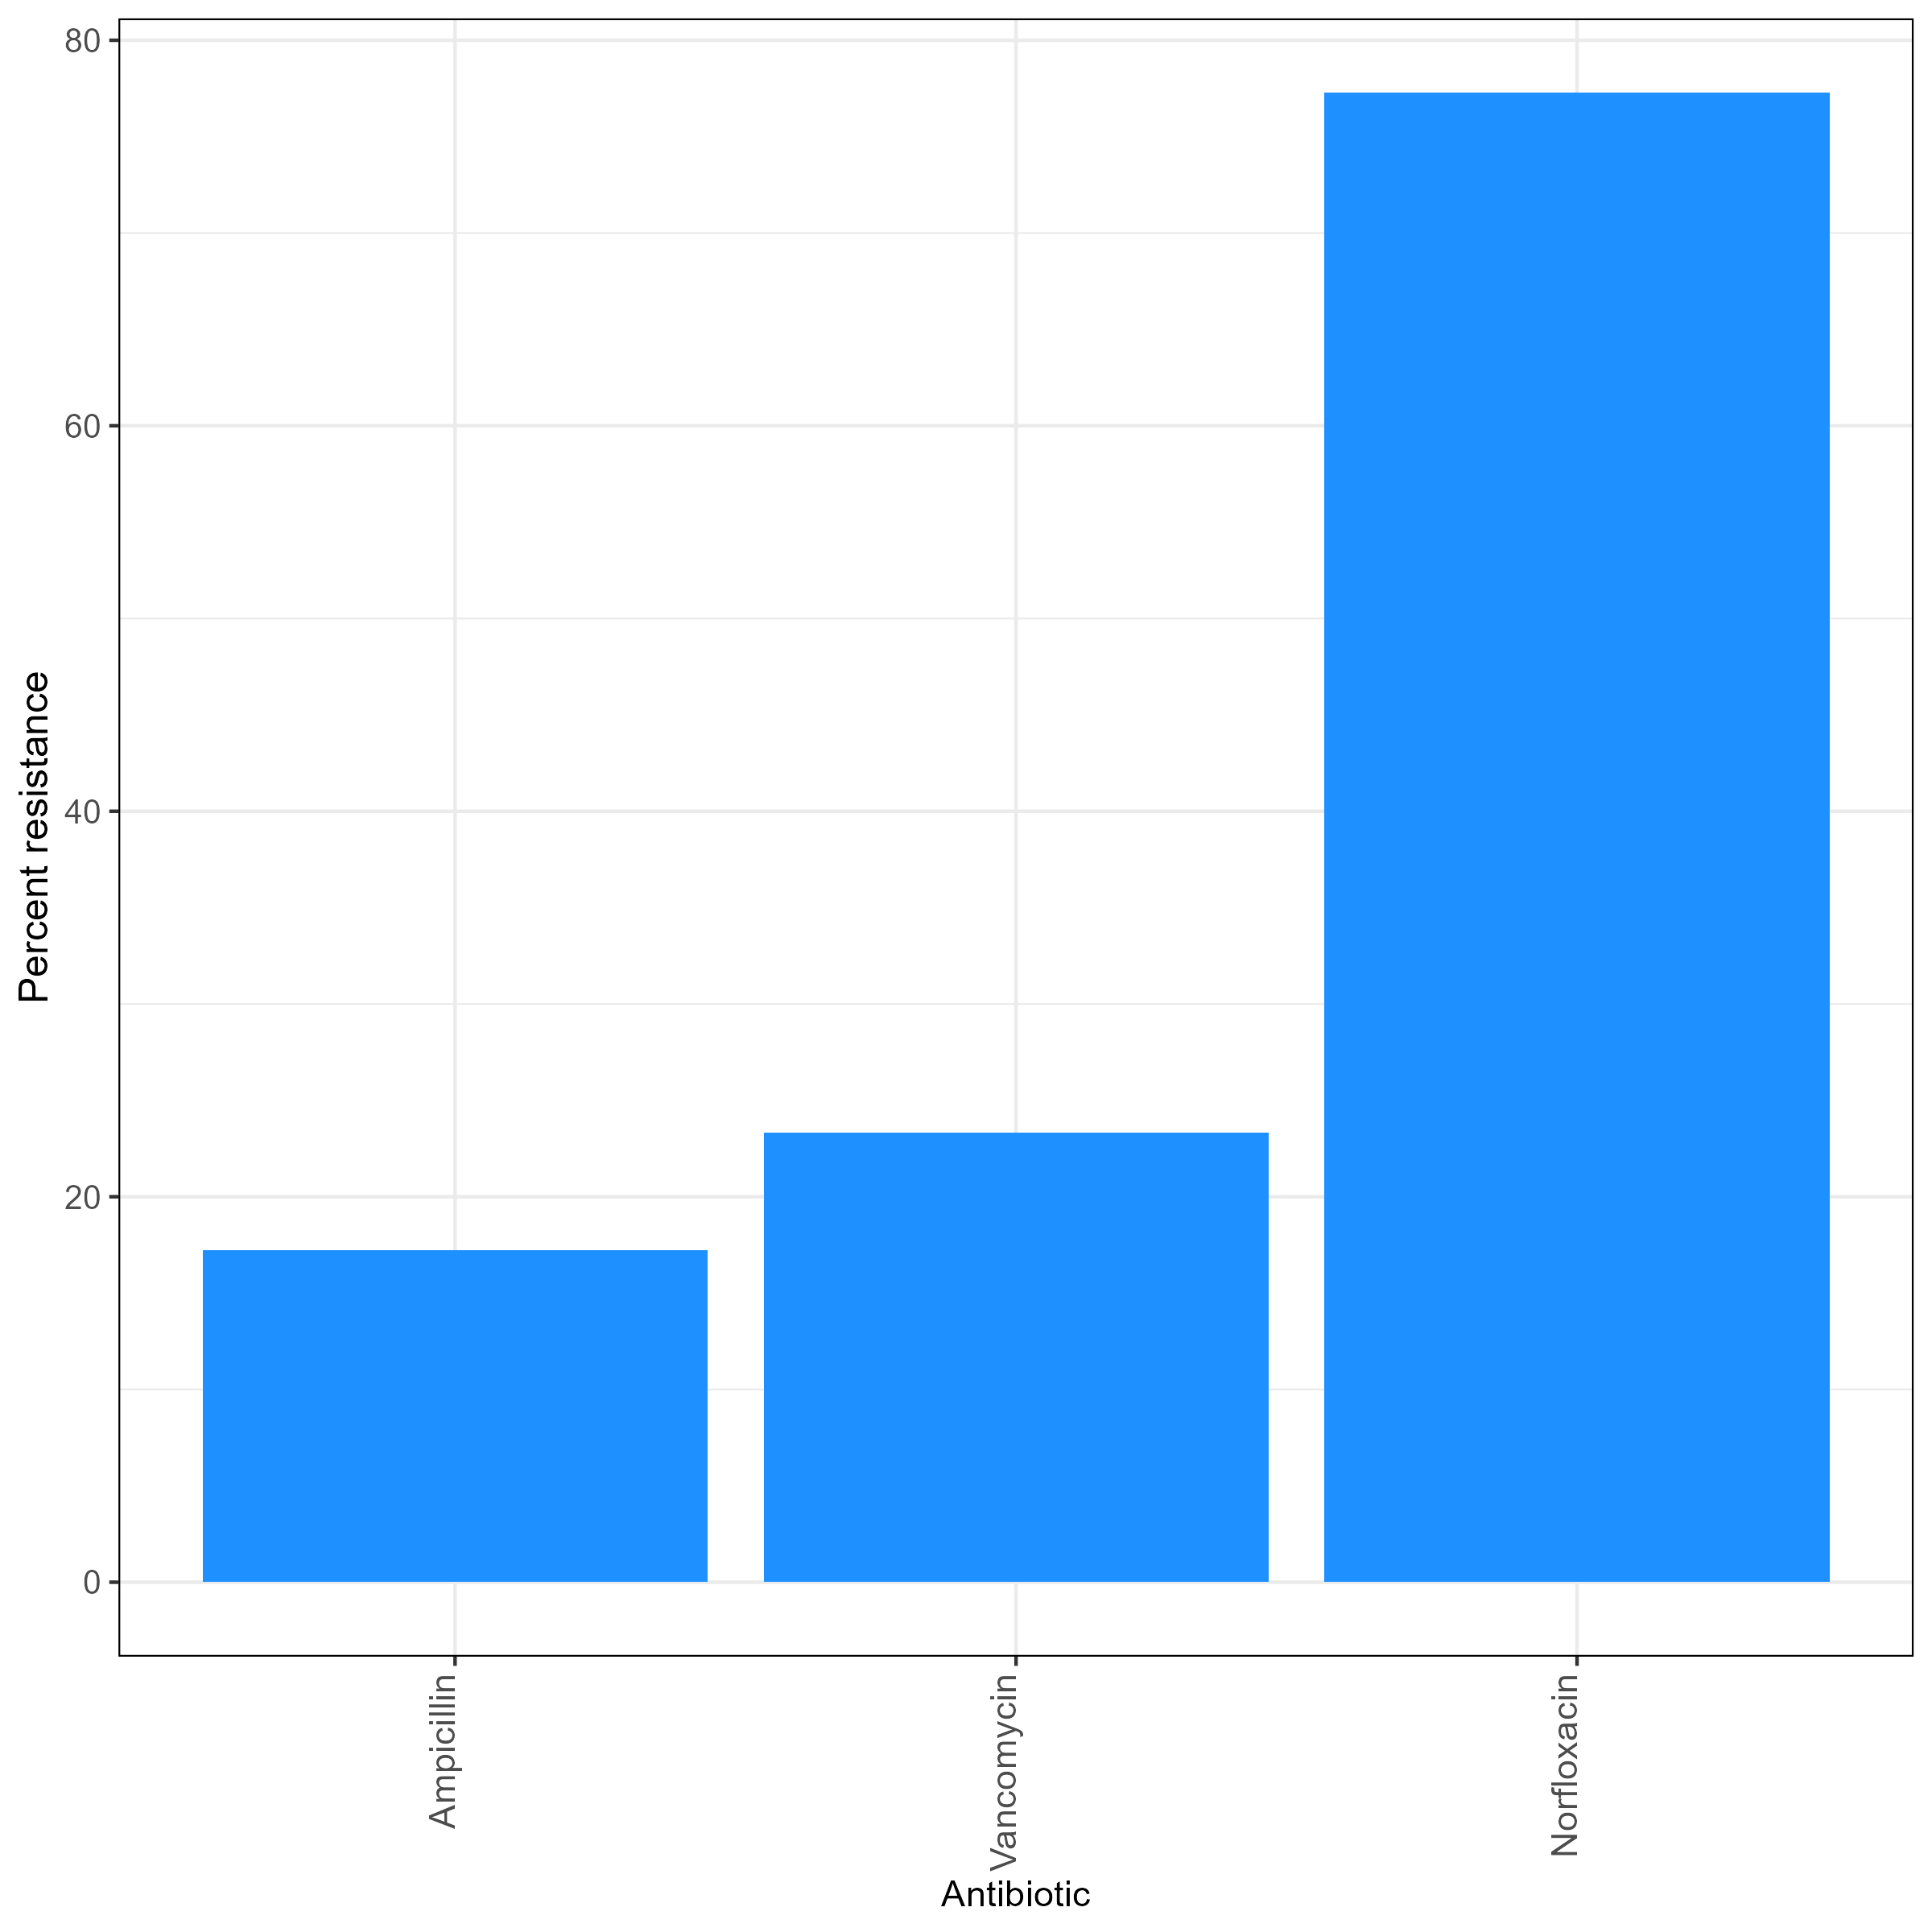

The table this chart was drawn from, first rows:
, ab, n, r, total_R, ab_name
1, AMP, 58, 10, 0.1724, Ampicillin
2, CHL, 1, 1, 1, Chloramphenicol
3, CIP, 10, 4, 0.4, Ciprofloxacin
4, NIT, 22, 2, 0.09091, Nitrofurantoin
5, NOR, 44, 34, 0.7727, Norfloxacin
6, VAN, 30, 7, 0.2333, Vancomycin
